2-way image classification set "data" from GitHub (santoprestandrea/Banconote-Detection); label vocabulary: fake, genuine.

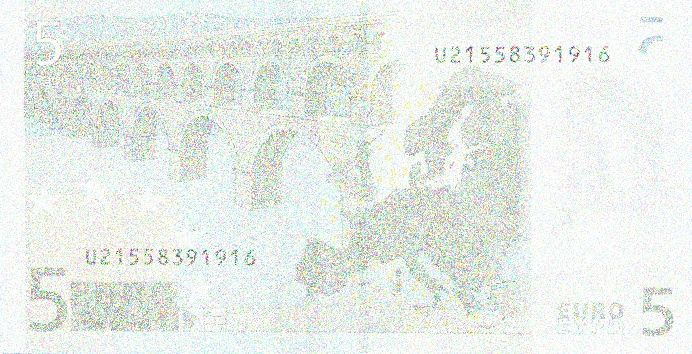
Label: fake

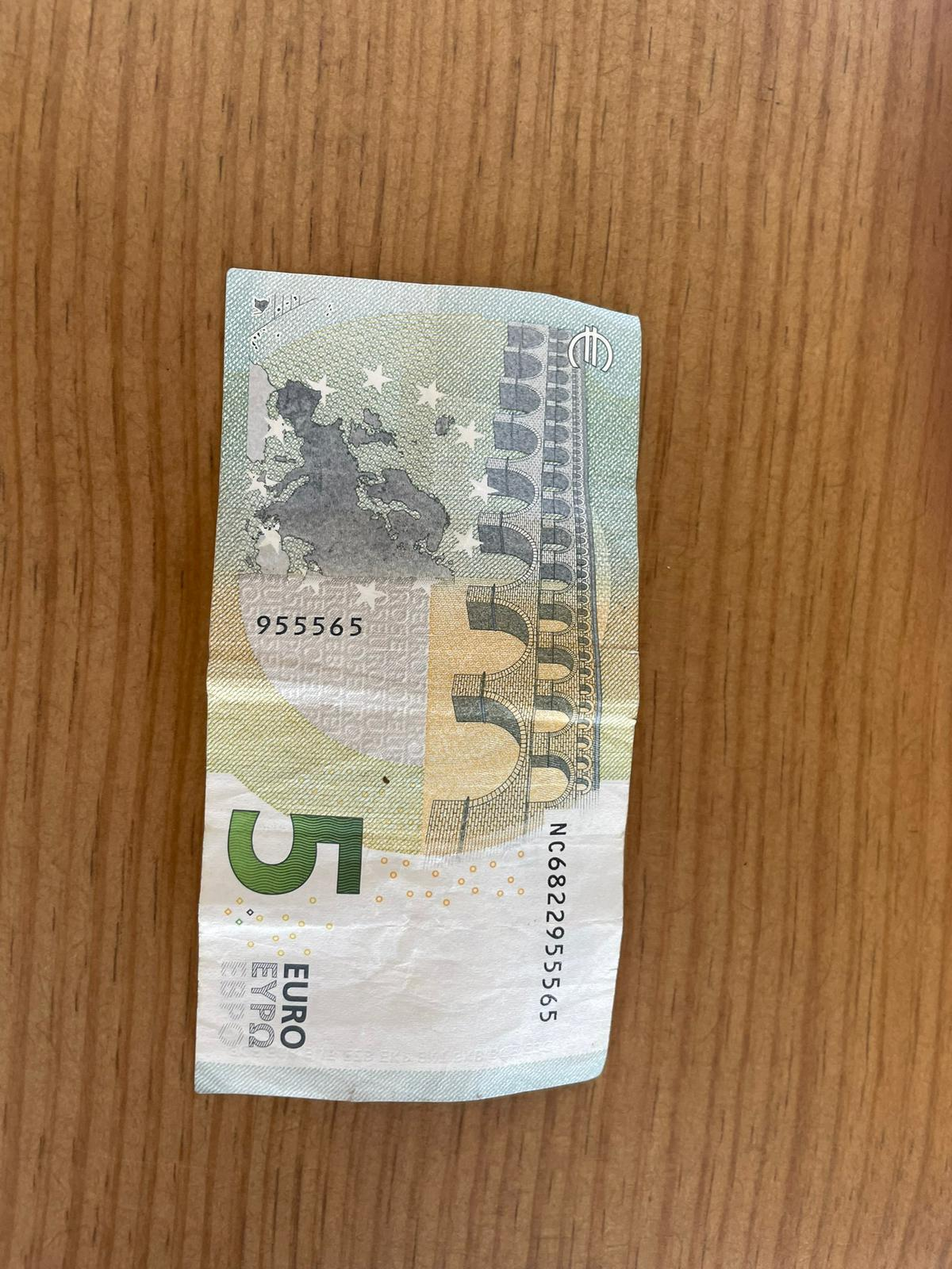
Label: genuine

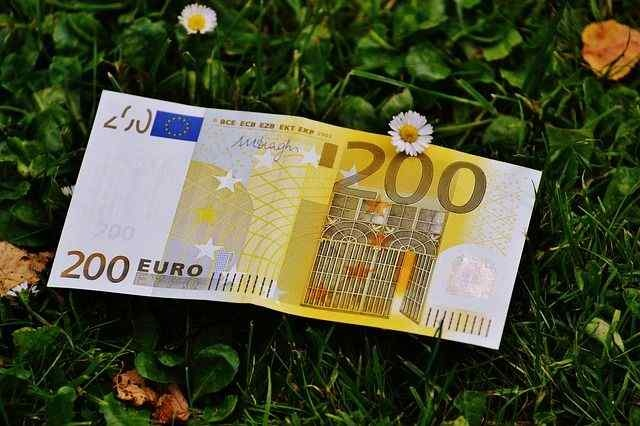
Label: fake

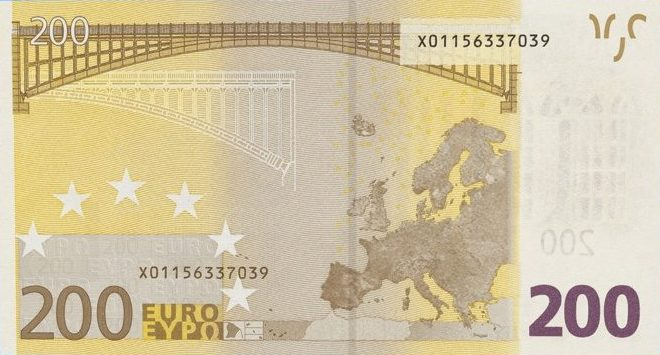
Label: genuine

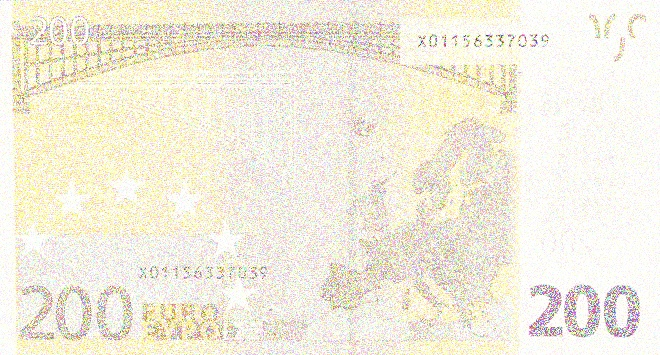
Label: fake

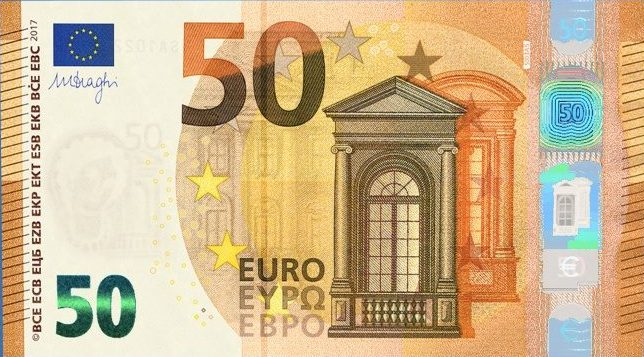
Label: genuine
